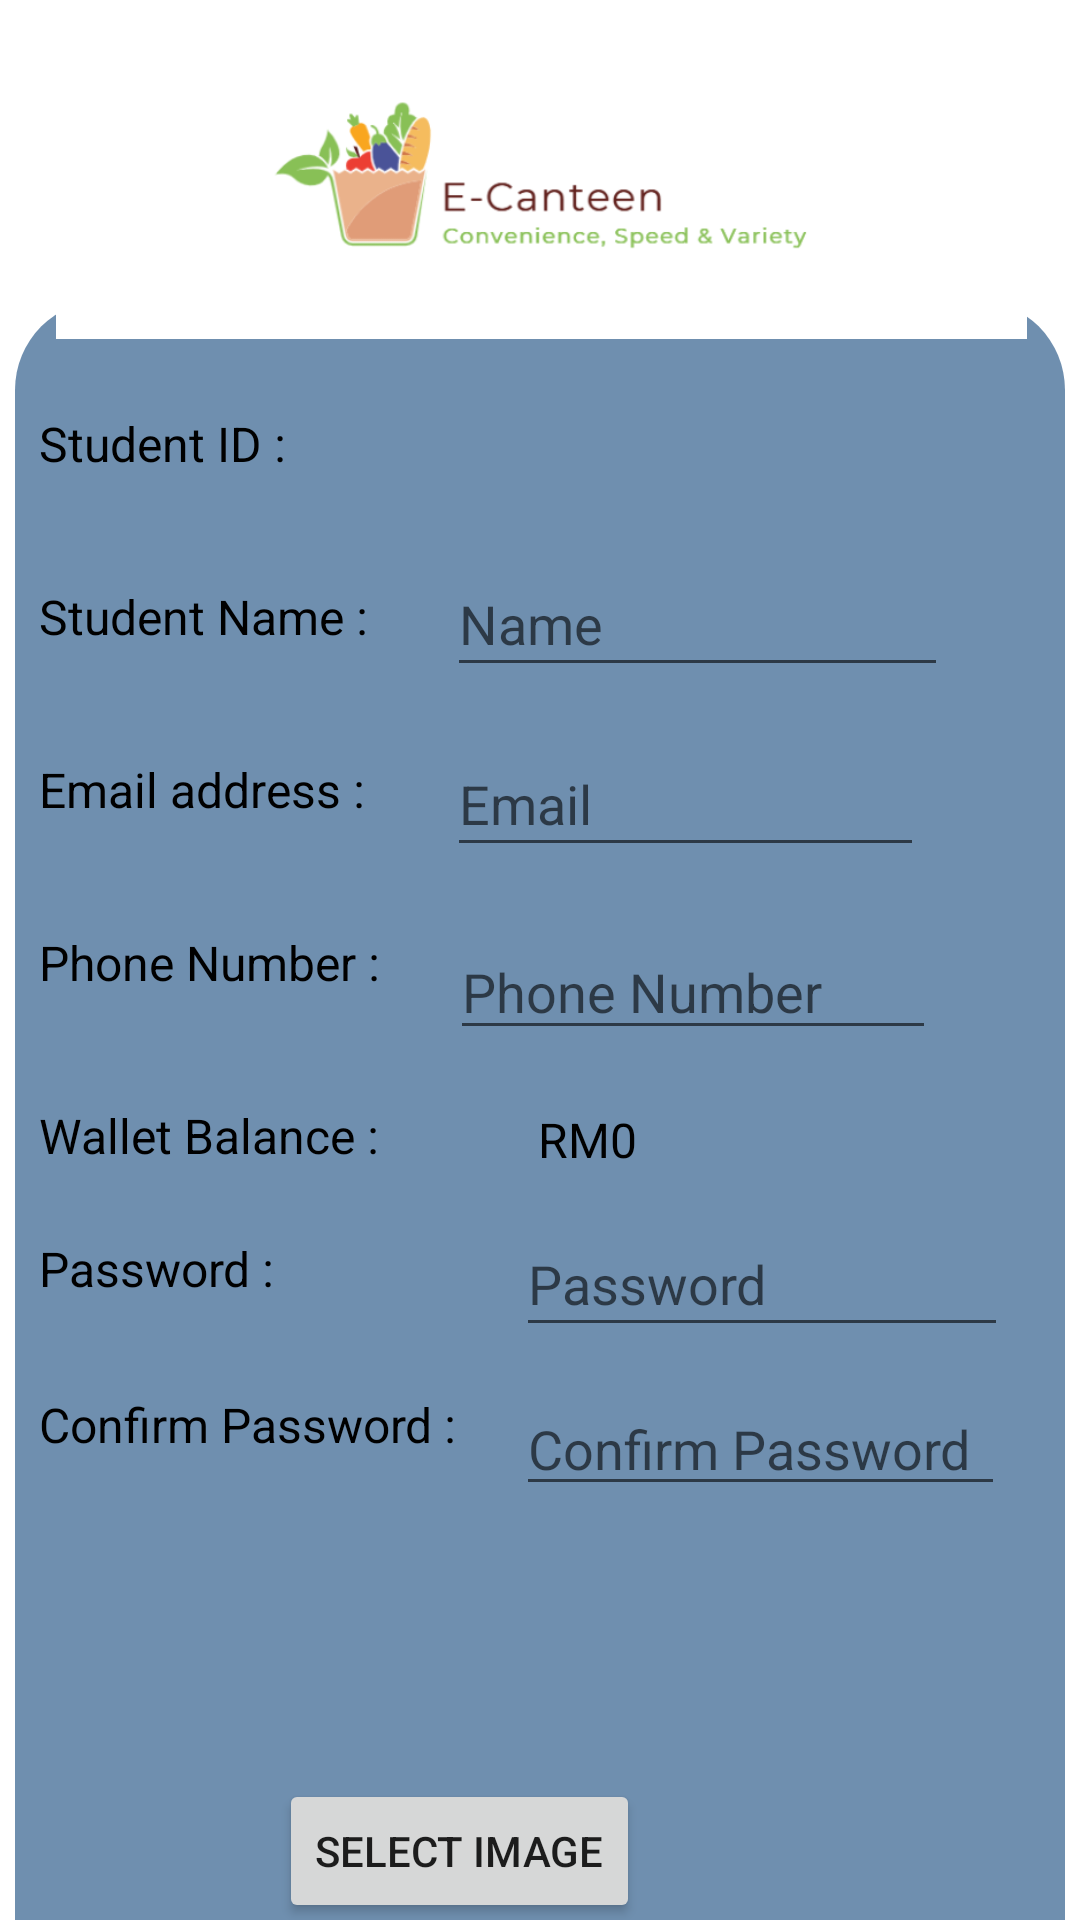

Reconstruct the res/layout file that produces this screen, plus the resources it refers to.
<!-- AndroidManifest.xml: application theme Theme.ECanteenApplication -->
<!-- res/layout/register_student_fragment.xml -->
<?xml version="1.0" encoding="utf-8"?>
<layout
    xmlns:android="http://schemas.android.com/apk/res/android"
    xmlns:app="http://schemas.android.com/apk/res-auto"
    xmlns:tools="http://schemas.android.com/tools">
    <androidx.constraintlayout.widget.ConstraintLayout
        android:layout_width="match_parent"
        android:layout_height="match_parent"
        tools:context=".Student.RegisterStudentFragment">

        <TextView
            android:id="@+id/background_rec"
            android:layout_width="350dp"
            android:layout_height="601dp"
            android:layout_marginStart="6dp"
            android:layout_marginTop="100dp"
            android:layout_marginEnd="6dp"
            android:background="@drawable/background"
            app:layout_constraintBottom_toBottomOf="parent"
            app:layout_constraintEnd_toEndOf="parent"
            app:layout_constraintHorizontal_bias="0.615"
            app:layout_constraintStart_toStartOf="parent"
            app:layout_constraintTop_toTopOf="parent"
            app:layout_constraintVertical_bias="0.0" />

        <ImageView
            android:id="@+id/imageView"
            android:layout_width="399dp"
            android:layout_height="97dp"
            android:layout_marginTop="16dp"
            app:layout_constraintEnd_toEndOf="parent"
            app:layout_constraintStart_toStartOf="parent"
            app:layout_constraintTop_toTopOf="parent"
            app:srcCompat="@drawable/logo" />

        <TextView
            android:id="@+id/displayID"
            android:layout_width="wrap_content"
            android:layout_height="wrap_content"
            android:layout_marginStart="60dp"
            android:layout_marginTop="24dp"
            android:text="@+id/studID"
            android:textSize="16sp"
            app:layout_constraintStart_toEndOf="@+id/profileID"
            app:layout_constraintTop_toBottomOf="@+id/imageView" />

        <TextView
            android:id="@+id/displayBalance"
            android:layout_width="wrap_content"
            android:layout_height="wrap_content"
            android:layout_marginStart="56dp"
            android:layout_marginTop="19dp"
            android:text="RM0"
            android:textSize="16sp"
            android:textColor="#000000"
            app:layout_constraintStart_toEndOf="@+id/profileID"
            app:layout_constraintTop_toBottomOf="@+id/enterPhone" />

        <TextView
            android:id="@+id/profileEmail"
            android:layout_width="wrap_content"
            android:layout_height="wrap_content"
            android:layout_marginStart="8dp"
            android:layout_marginTop="36dp"
            android:text="Email address :       "
            android:textSize="16sp"
            android:textColor="#000000"
            app:layout_constraintStart_toStartOf="@+id/background_rec"
            app:layout_constraintTop_toBottomOf="@+id/profileName" />

        <TextView
            android:id="@+id/profilePhone"
            android:layout_width="wrap_content"
            android:layout_height="wrap_content"
            android:layout_marginStart="8dp"
            android:layout_marginTop="36dp"
            android:text="Phone Number :       "
            android:textSize="16sp"
            android:textColor="#000000"
            app:layout_constraintStart_toStartOf="@+id/background_rec"
            app:layout_constraintTop_toBottomOf="@+id/profileEmail" />

        <TextView
            android:id="@+id/profileBalance"
            android:layout_width="wrap_content"
            android:layout_height="wrap_content"
            android:layout_marginStart="8dp"
            android:layout_marginTop="36dp"
            android:text="Wallet Balance :       "
            android:textSize="16sp"
            android:textColor="#000000"
            app:layout_constraintStart_toStartOf="@+id/background_rec"
            app:layout_constraintTop_toBottomOf="@+id/profilePhone" />

        <TextView
            android:id="@+id/profileName"
            android:layout_width="wrap_content"
            android:layout_height="wrap_content"
            android:layout_marginStart="8dp"
            android:layout_marginTop="36dp"
            android:text="Student Name :       "
            android:textSize="16sp"
            android:textColor="#000000"
            app:layout_constraintStart_toStartOf="@+id/background_rec"
            app:layout_constraintTop_toBottomOf="@+id/profileID" />

        <TextView
            android:id="@+id/profileID"
            android:layout_width="wrap_content"
            android:layout_height="wrap_content"
            android:layout_marginStart="8dp"
            android:layout_marginTop="24dp"
            android:text="Student ID :       "
            android:textSize="16sp"
            android:textColor="#000000"
            app:layout_constraintStart_toStartOf="@+id/background_rec"
            app:layout_constraintTop_toBottomOf="@+id/imageView" />

        <TextView
            android:id="@+id/password"
            android:layout_width="115dp"
            android:layout_height="27dp"
            android:layout_marginStart="8dp"
            android:layout_marginTop="412dp"
            android:text="Password :       "
            android:textSize="16sp"
            android:textColor="#000000"
            app:layout_constraintStart_toStartOf="@+id/background_rec"
            app:layout_constraintTop_toTopOf="parent" />

        <TextView
            android:id="@+id/confirmPassword"
            android:layout_width="164dp"
            android:layout_height="28dp"
            android:layout_marginStart="8dp"
            android:layout_marginTop="464dp"
            android:text="Confirm Password :       "
            android:textSize="16sp"
            android:textColor="#000000"
            app:layout_constraintStart_toStartOf="@+id/background_rec"
            app:layout_constraintTop_toTopOf="parent" />

        <Button
            android:id="@+id/registerButton"
            android:layout_width="wrap_content"
            android:layout_height="wrap_content"
            android:layout_marginStart="168dp"
            android:layout_marginBottom="12dp"
            android:text="Register"
            app:backgroundTint="#49C69F"
            app:layout_constraintBottom_toBottomOf="@+id/background_rec"
            app:layout_constraintStart_toStartOf="@+id/background_rec" />

        <Button
            android:id="@+id/BackButton"
            android:layout_width="wrap_content"
            android:layout_height="wrap_content"
            android:layout_marginStart="56dp"
            android:layout_marginBottom="12dp"
            android:text="Back"
            app:backgroundTint="#E91E63"
            app:layout_constraintBottom_toBottomOf="@+id/background_rec"
            app:layout_constraintStart_toStartOf="@+id/background_rec" />

        <EditText
            android:id="@+id/enterName"
            android:layout_width="167dp"
            android:layout_height="45dp"
            android:layout_marginTop="84dp"
            android:layout_marginEnd="44dp"
            android:ems="10"
            android:hint="Name"
            android:textColor="#000000"
            android:inputType="textPersonName"
            app:layout_constraintEnd_toEndOf="parent"
            app:layout_constraintTop_toTopOf="@+id/background_rec" />

        <EditText
            android:id="@+id/enterEmail"
            android:layout_width="159dp"
            android:layout_height="45dp"
            android:layout_marginTop="15dp"
            android:layout_marginEnd="52dp"
            android:ems="10"
            android:hint="Email"
            android:textColor="#000000"
            android:inputType="textPersonName"
            app:layout_constraintEnd_toEndOf="parent"
            app:layout_constraintTop_toBottomOf="@+id/enterName" />

        <EditText
            android:id="@+id/enterPhone"
            android:layout_width="162dp"
            android:layout_height="42dp"
            android:layout_marginTop="19dp"
            android:layout_marginEnd="48dp"
            android:ems="10"
            android:hint="Phone Number"
            android:inputType="textPersonName"
            android:textColor="#000000"
            app:layout_constraintEnd_toEndOf="parent"
            app:layout_constraintTop_toBottomOf="@+id/enterEmail" />

        <EditText
            android:id="@+id/enterPass"
            android:layout_width="164dp"
            android:layout_height="45dp"
            android:layout_marginTop="54dp"
            android:layout_marginEnd="19dp"
            android:ems="10"
            android:hint="Password"
            android:inputType="textPassword"
            android:textColor="#000000"
            app:layout_constraintEnd_toEndOf="@+id/background_rec"
            app:layout_constraintTop_toBottomOf="@+id/enterPhone" />

        <EditText
            android:id="@+id/enterConfirmPass"
            android:layout_width="163dp"
            android:layout_height="38dp"
            android:layout_marginTop="15dp"
            android:layout_marginEnd="20dp"
            android:ems="10"
            android:hint="Confirm Password"
            android:inputType="textPassword"
            android:textColor="#000000"
            app:layout_constraintEnd_toEndOf="@+id/background_rec"
            app:layout_constraintTop_toBottomOf="@+id/enterPass" />

        <ImageView
            android:id="@+id/getStudentImage"
            android:layout_width="148dp"
            android:layout_height="89dp"
            android:layout_marginEnd="114dp"
            app:layout_constraintBottom_toTopOf="@+id/editImage"
            app:layout_constraintEnd_toEndOf="@+id/background_rec" />

        <Button
            android:id="@+id/editImage"
            android:layout_width="wrap_content"
            android:layout_height="wrap_content"
            android:layout_marginStart="88dp"
            android:layout_marginBottom="60dp"
            android:text="Select Image"
            app:backgroundTint="@null"
            app:layout_constraintBottom_toBottomOf="@+id/background_rec"
            app:layout_constraintStart_toStartOf="@+id/background_rec" />
    </androidx.constraintlayout.widget.ConstraintLayout>
</layout>
<!-- resources referenced by this layout -->
<resources>
  <!-- drawable background (drawable) -->
  <?xml version="1.0" encoding="utf-8"?>
  <selector xmlns:android="http://schemas.android.com/apk/res/android">
      <item>
          <shape android:shape="rectangle">
              <solid android:color="#6F8FAF"></solid>
              <corners android:radius="30dp"></corners>
          </shape>
      </item>
  </selector>
  <!-- drawable logo: png bitmap (drawable, 69410 bytes) -->
  <style name="Theme.ECanteenApplication" parent="Theme.MaterialComponents.DayNight.DarkActionBar">
          
          <item name="colorPrimary">@color/purple_500</item>
          <item name="colorPrimaryVariant">@color/purple_700</item>
          <item name="colorOnPrimary">@color/white</item>
          
          <item name="colorSecondary">@color/teal_200</item>
          <item name="colorSecondaryVariant">@color/teal_700</item>
          <item name="colorOnSecondary">@color/black</item>
          
          <item name="android:statusBarColor" tools:targetApi="l">?attr/colorPrimaryVariant</item>
          
      </style>
  <!-- not gathered from this repository: default colours our renderer supplied (Android Studio template values) -->
  <color name="purple_500">#FF6200EE</color>
  <color name="purple_700">#FF3700B3</color>
  <color name="teal_200">#FF03DAC5</color>
  <color name="teal_700">#FF018786</color>
  <color name="black">#FF000000</color>
  <color name="white">#FFFFFFFF</color>
</resources>
